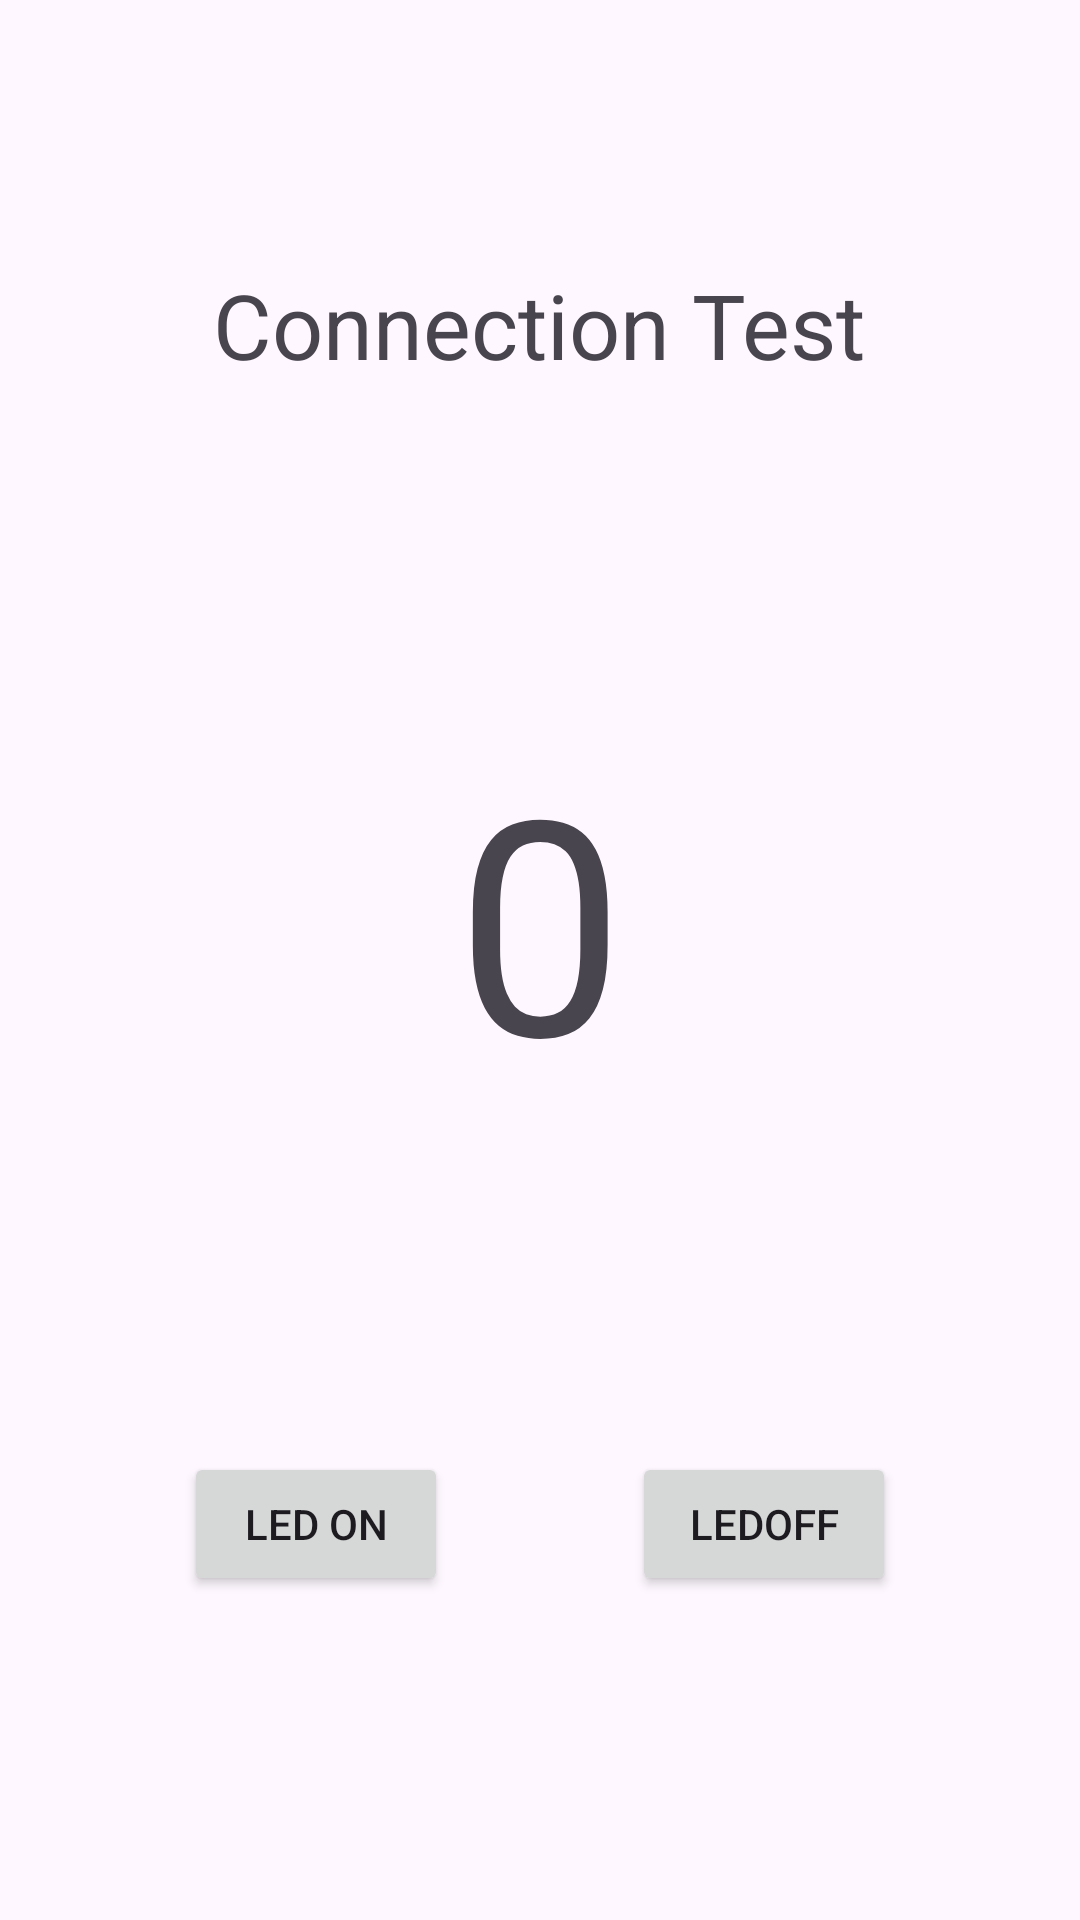

Produce the Android XML layout that renders to this screen, including the resource entries it uses.
<!-- AndroidManifest.xml: application theme Theme.CarApp -->
<!-- res/layout/fragment_first.xml -->
<?xml version="1.0" encoding="utf-8"?>
<androidx.constraintlayout.widget.ConstraintLayout xmlns:android="http://schemas.android.com/apk/res/android"
    xmlns:app="http://schemas.android.com/apk/res-auto"
    xmlns:tools="http://schemas.android.com/tools"
    android:layout_width="match_parent"
    android:layout_height="match_parent"
    tools:context=".Fragments.BTConnected">

    <TextView
        android:id="@+id/tvFragmentFirst"
        android:layout_width="wrap_content"
        android:layout_height="wrap_content"
        android:text="Connection Test"
        android:textSize="30dp"
        app:layout_constraintBottom_toBottomOf="parent"
        app:layout_constraintEnd_toEndOf="parent"
        app:layout_constraintHorizontal_bias="0.497"
        app:layout_constraintStart_toStartOf="parent"
        app:layout_constraintTop_toTopOf="parent"
        app:layout_constraintVertical_bias="0.147" />

    <TextView
        android:id="@+id/counterDisplayFragmentFirst"
        android:layout_width="wrap_content"
        android:layout_height="wrap_content"
        android:text="0"
        android:textSize="100dp"
        app:layout_constraintBottom_toTopOf="@+id/incrementCounter"
        app:layout_constraintEnd_toEndOf="parent"
        app:layout_constraintStart_toStartOf="parent"
        app:layout_constraintTop_toBottomOf="@+id/tvFragmentFirst" />

    <Button
        android:id="@+id/incrementCounter"
        android:layout_width="wrap_content"
        android:layout_height="wrap_content"
        android:layout_marginBottom="108dp"
        android:text="LED On"
        app:layout_constraintBottom_toBottomOf="parent"
        app:layout_constraintEnd_toEndOf="parent"
        app:layout_constraintEnd_toStartOf="@+id/decrementCounter"
        app:layout_constraintHorizontal_bias="0.5"
        app:layout_constraintStart_toStartOf="parent" />

    <Button
        android:id="@+id/decrementCounter"
        android:layout_width="wrap_content"
        android:layout_height="wrap_content"
        android:layout_marginBottom="108dp"
        android:text="LEDOff"
        app:layout_constraintBottom_toBottomOf="parent"
        app:layout_constraintEnd_toEndOf="parent"
        app:layout_constraintHorizontal_bias="0.5"
        app:layout_constraintStart_toEndOf="@+id/incrementCounter" />

</androidx.constraintlayout.widget.ConstraintLayout>
<!-- resources referenced by this layout -->
<resources>
  <style name="Theme.CarApp" parent="Base.Theme.CarApp" />
  <style name="Base.Theme.CarApp" parent="Theme.Material3.DayNight.NoActionBar">
          
           <item name="android:statusBarColor">@color/white</item>
          <item name="android:navigationBarColor">@color/white</item>
      </style>
  <color name="white">#E5E5E5</color>
</resources>
